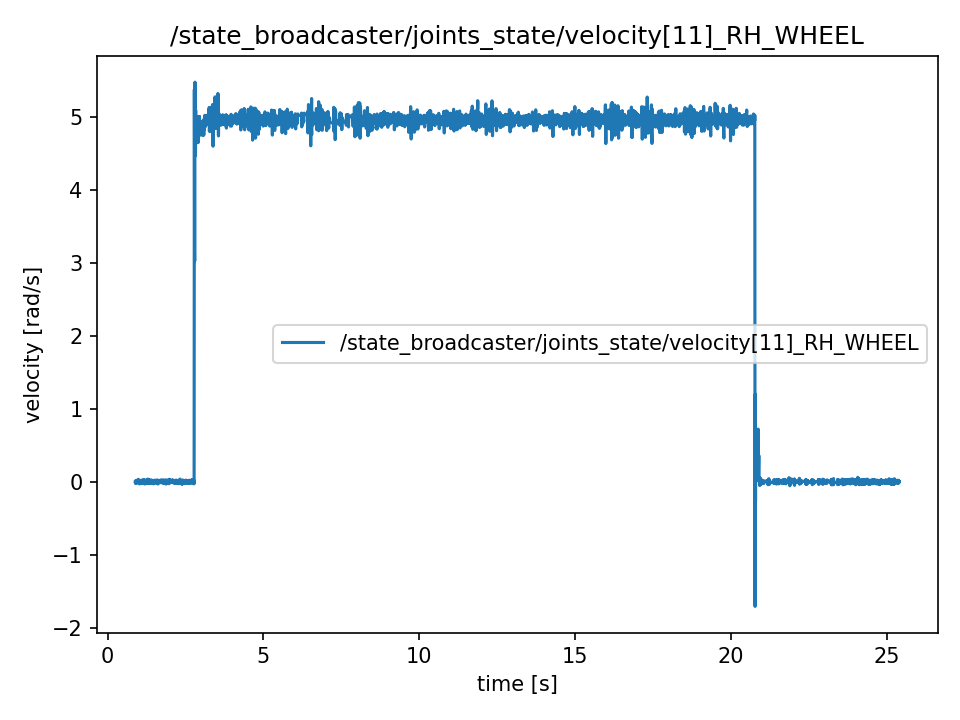

The file beside this chart, header and first rows:
t, value
0.8869, 0.005408
0.8869, 0.005408
0.8889, -0.02058
0.8892, -0.02058
0.8912, -0.002915
0.8937, -0.005437
0.8946, -0.005437
0.897, -0.006195
0.9004, -0.02083
0.9011, -0.02083
0.9035, -0.01124
0.9048, 0.0001089
0.9066, 0.0001089
0.9088, 0.007175
0.9114, 0.007175
0.9147, -0.00266
0.9155, -0.02083
0.9165, 0.01374
0.9187, 0.006417
0.9221, 0.008688
0.9229, 0.002886
0.9269, -0.002915
0.9276, -0.004679
0.9292, -0.004679
0.9322, 0.001877
0.9329, 0.001877
0.9368, 0.01802
0.9375, 0.01247
0.9392, -0.005944
0.9414, -0.005944
0.9429, -0.007205
0.9464, 0.007175
0.9483, 0.02029
0.949, 0.02029
0.9506, 0.01121
0.9547, -0.01149
0.9554, -0.01149
0.9566, 0.01172
0.9587, -0.01301
0.9615, 0.0102
0.9644, 0.00137
0.9654, 0.00137
0.9672, -0.005186
0.9691, -0.005186
0.9707, -0.00266
0.9729, -0.01679
0.9748, -0.007959
0.9767, 0.003644
0.9803, 0.01374
0.9808, 0.005156
0.9852, 0.008688
0.9855, 0.0319
0.987, -0.002157
0.9886, -0.002157
0.9915, 0.01777
0.9928, 0.005408
0.9946, 0.01046
0.9965, -0.007959
0.9986, -0.01831
1.001, -0.0006409
... 12,204 more rows
